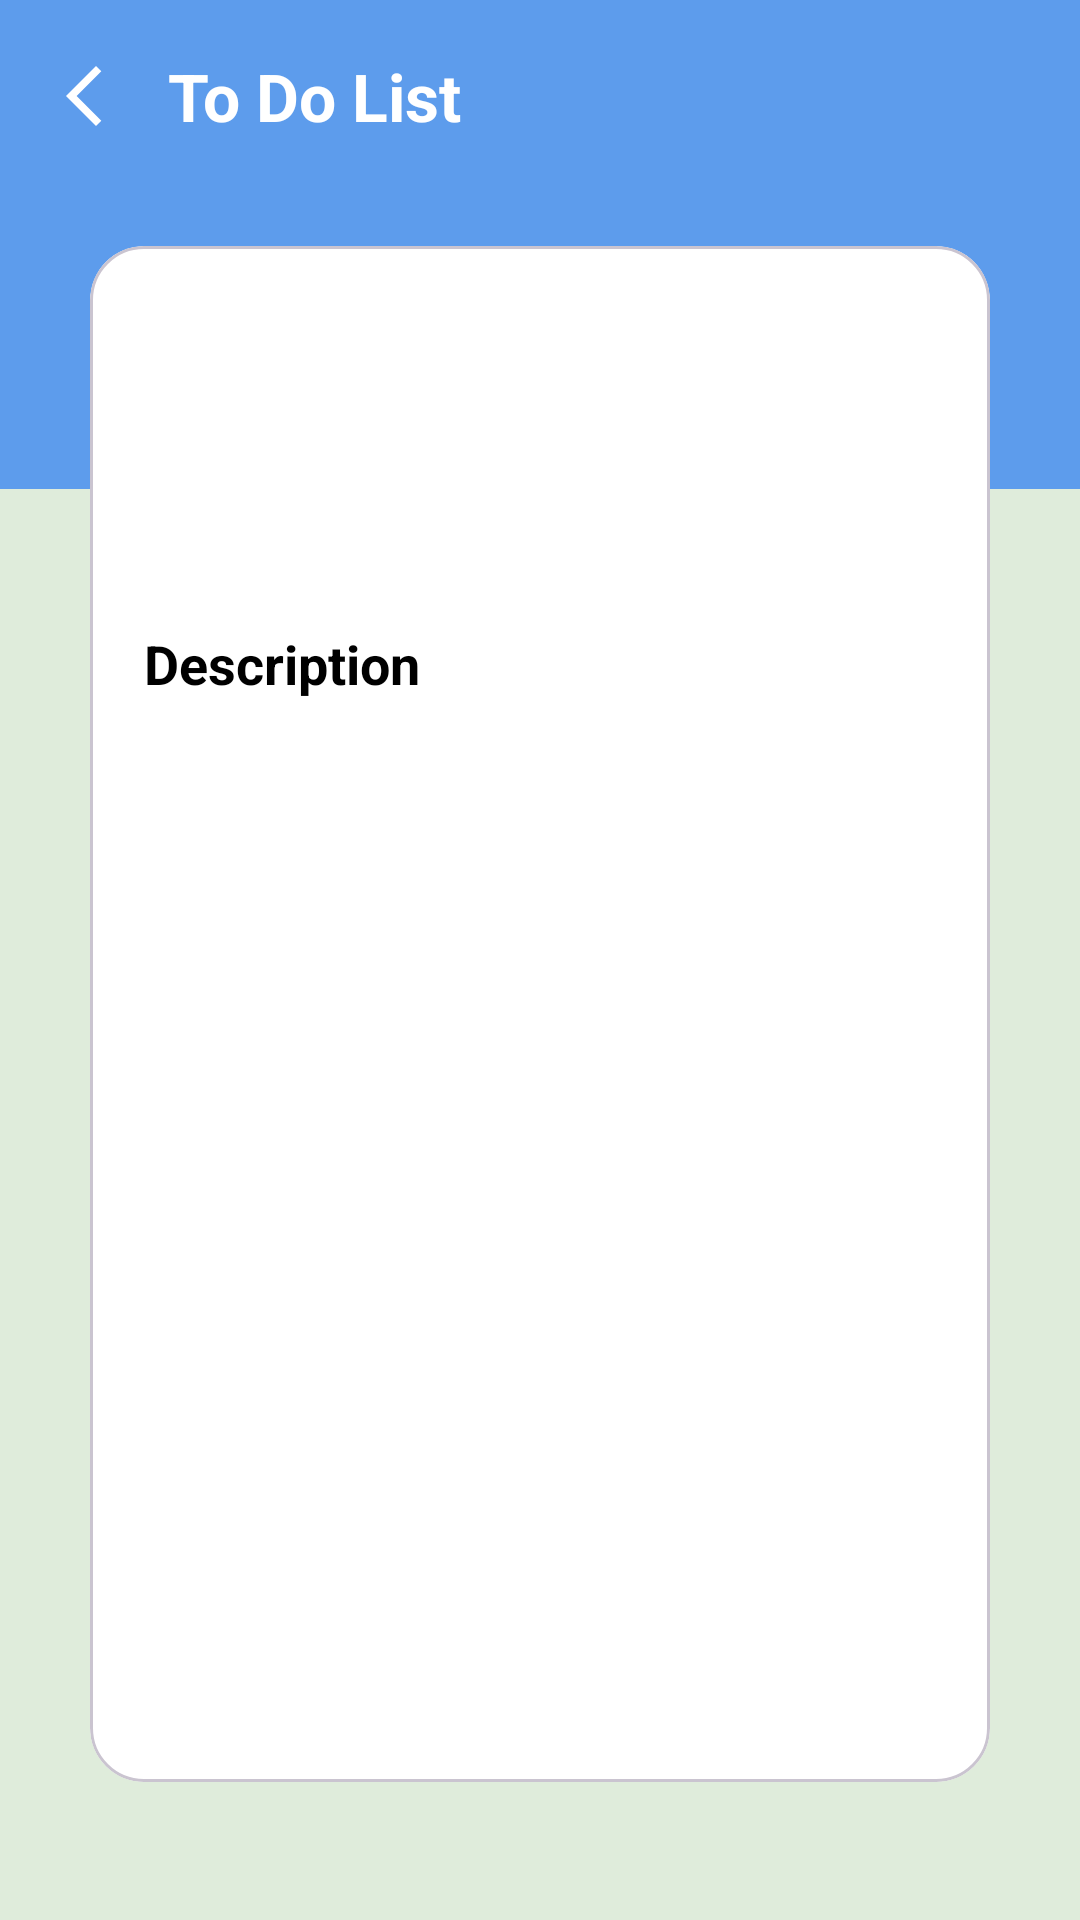

Android layout source for this screen:
<!-- AndroidManifest.xml: application theme Theme.ToDo -->
<!-- res/layout/activity_task_details.xml -->
<?xml version="1.0" encoding="utf-8"?>
<androidx.constraintlayout.widget.ConstraintLayout xmlns:android="http://schemas.android.com/apk/res/android"
    xmlns:app="http://schemas.android.com/apk/res-auto"
    xmlns:tools="http://schemas.android.com/tools"
    android:layout_width="match_parent"
    android:layout_height="match_parent"
    android:fitsSystemWindows="true">

    <com.google.android.material.appbar.AppBarLayout
        android:id="@+id/appBar"
        android:layout_width="match_parent"
        android:layout_height="wrap_content"
        app:layout_constraintTop_toTopOf="parent">

        <com.google.android.material.appbar.MaterialToolbar
            android:id="@+id/toolBar"
            android:layout_width="match_parent"
            android:layout_height="match_parent"
            android:background="@color/primaryColor"
            app:navigationIcon="@drawable/ic_back">

            <TextView
                android:id="@+id/appbar_title_DetailsTask"
                style="@style/toolBarTitleStyle" />
        </com.google.android.material.appbar.MaterialToolbar>
    </com.google.android.material.appbar.AppBarLayout>

    <ImageView
        android:id="@+id/img_bar"
        android:layout_width="match_parent"
        android:layout_height="99dp"
        android:src="@color/primaryColor"
        app:layout_constraintTop_toBottomOf="@id/appBar" />

    <com.google.android.material.card.MaterialCardView
        android:layout_width="match_parent"
        android:layout_height="0dp"
        android:layout_marginHorizontal="30dp"
        android:layout_marginVertical="18dp"
        android:backgroundTint="@color/secondaryColor"
        app:cardCornerRadius="18dp"
        app:layout_constraintHeight_percent="0.8"
        app:layout_constraintTop_toBottomOf="@id/appBar">

        <androidx.constraintlayout.widget.ConstraintLayout
            android:layout_width="match_parent"
            android:layout_height="match_parent"
            android:padding="18dp">

            <com.google.android.material.button.MaterialButton
                android:id="@+id/btn_edit"
                style="?attr/materialIconButtonStyle"
                android:layout_width="wrap_content"
                android:layout_height="wrap_content"
                app:icon="@drawable/ic_edit"
                app:iconSize="24dp"
                app:iconTint="@color/primaryColor"
                app:layout_constraintEnd_toEndOf="parent"
                app:layout_constraintTop_toTopOf="parent" />

            <TextView
                android:id="@+id/tv_taskTitle"
                style="@style/txtTitle"
                android:layout_width="match_parent"
                android:textSize="23sp"
                app:layout_constraintTop_toTopOf="parent"
                tools:text="Task Name" />

            <TextView
                android:id="@+id/tv_date"
                android:layout_width="wrap_content"
                android:layout_height="wrap_content"
                android:layout_marginTop="18dp"
                android:textSize="18sp"
                app:layout_constraintEnd_toEndOf="parent"
                app:layout_constraintTop_toBottomOf="@id/tv_taskTitle"
                tools:text="@tools:sample/date/ddmmyy" />

            <TextView
                android:id="@+id/tv_time"
                android:layout_width="wrap_content"
                android:layout_height="wrap_content"
                android:layout_marginTop="18dp"
                android:textSize="18sp"
                app:layout_constraintStart_toStartOf="parent"
                app:layout_constraintTop_toBottomOf="@id/tv_taskTitle"
                tools:text="@tools:sample/date/hhmm" />

            <TextView
                android:id="@+id/tv_desc"
                style="@style/txtTitle"
                android:layout_width="wrap_content"
                android:text="@string/description"
                app:layout_constraintStart_toStartOf="parent"
                app:layout_constraintTop_toBottomOf="@id/tv_date" />

            <ScrollView
                android:layout_width="match_parent"
                android:layout_height="0dp"
                app:layout_constraintBottom_toBottomOf="parent"
                app:layout_constraintTop_toBottomOf="@id/tv_desc">

                <TextView
                    android:id="@+id/tv_taskDesc"
                    android:layout_width="match_parent"
                    android:layout_height="wrap_content"
                    android:textSize="16sp"
                    tools:text="@tools:sample/lorem/random" />
            </ScrollView>

        </androidx.constraintlayout.widget.ConstraintLayout>

    </com.google.android.material.card.MaterialCardView>

</androidx.constraintlayout.widget.ConstraintLayout>
<!-- resources referenced by this layout -->
<resources>
  <color name="primaryColor">#5D9CEC</color>
  <color name="secondaryColor">@color/white</color>
  <!-- drawable ic_back (drawable) -->
  <vector xmlns:android="http://schemas.android.com/apk/res/android"
      android:width="24dp"
      android:height="24dp"
      android:autoMirrored="true"
      android:tint="#FFFFFF"
      android:viewportWidth="24"
      android:viewportHeight="24">
  
      <path
          android:fillColor="@android:color/white"
          android:pathData="M17.77,3.77l-1.77,-1.77l-10,10l10,10l1.77,-1.77l-8.23,-8.23z" />
  
  </vector>
  <string name="description">Description</string>
  <style name="toolBarTitleStyle" parent="Widget.AppCompat.TextView">
          <item name="android:layout_height">wrap_content</item>
          <item name="android:layout_width">wrap_content</item>
          <item name="android:textSize">22sp</item>
          <item name="android:textStyle">bold</item>
          <item name="android:textColor">@color/white</item>
          <item name="android:text">@string/todo</item>
      </style>
  <style name="txtTitle" parent="Widget.MaterialComponents.TextView">
          <item name="android:layout_height">wrap_content</item>
          <item name="android:layout_marginTop">18dp</item>
          <item name="android:textStyle">bold</item>
          <item name="android:textSize">18sp</item>
          <item name="android:gravity">center</item>
          <item name="android:textColor">@color/colorText</item>
      </style>
  <style name="Theme.ToDo" parent="Base.Theme.ToDo" />
  <color name="white">#FFFFFFFF</color>
  <string name="todo">To Do List</string>
  <color name="colorText">@color/black</color>
  <style name="Base.Theme.ToDo" parent="Theme.Material3.DayNight.NoActionBar">
          
          <item name="colorPrimary">@color/primaryColor</item>
          <item name="colorOnPrimary">@color/onPrimaryColor</item>
          <item name="colorSecondary">@color/secondaryColor</item>
          <item name="colorOnSecondary">@color/onSecondaryColor</item>
          <item name="android:colorBackground">@color/background</item>
          <item name="colorOnBackground">@color/onBackground</item>
  
  
      </style>
  <color name="black">#FF000000</color>
  <color name="onPrimaryColor">@color/white</color>
  <color name="onSecondaryColor">#61E757</color>
  <color name="background">#DFECDB</color>
  <color name="onBackground">#363636</color>
</resources>
